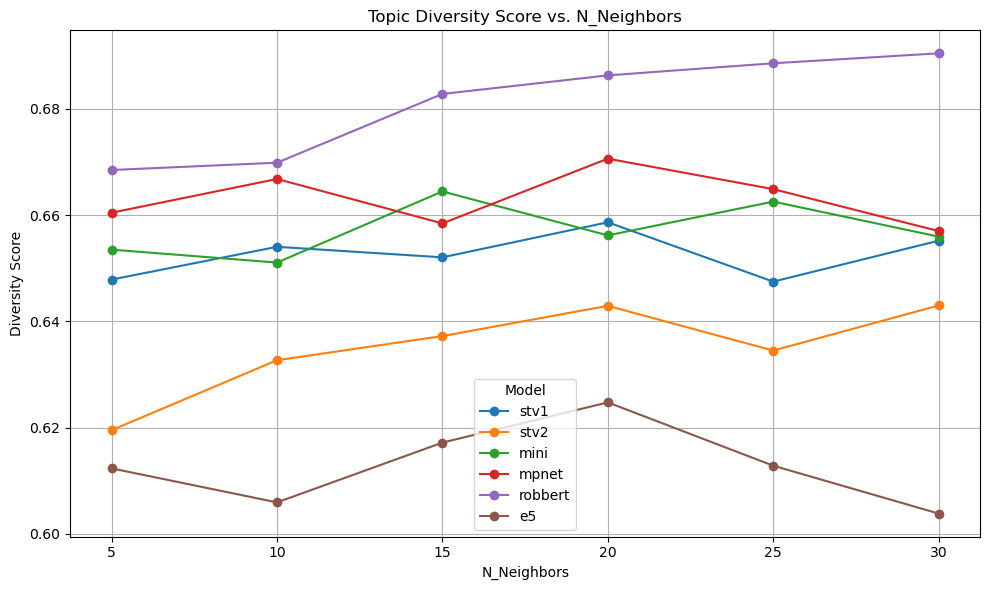

Data behind this chart, as committed beside it:
, Model, N_Neighbors, Diversity Score
0, stv1, 5, 0.6479
1, stv1, 10, 0.654
2, stv1, 15, 0.6521
3, stv1, 20, 0.6587
4, stv1, 25, 0.6475
5, stv1, 30, 0.6552
6, stv2, 5, 0.6195
7, stv2, 10, 0.6327
8, stv2, 15, 0.6372
9, stv2, 20, 0.6429
10, stv2, 25, 0.6345
11, stv2, 30, 0.643
12, mini, 5, 0.6535
13, mini, 10, 0.6511
14, mini, 15, 0.6645
15, mini, 20, 0.6562
16, mini, 25, 0.6626
17, mini, 30, 0.656
18, mpnet, 5, 0.6605
19, mpnet, 10, 0.6668
20, mpnet, 15, 0.6584
21, mpnet, 20, 0.6706
22, mpnet, 25, 0.6649
23, mpnet, 30, 0.657
24, robbert, 5, 0.6685
25, robbert, 10, 0.6699
26, robbert, 15, 0.6828
27, robbert, 20, 0.6863
28, robbert, 25, 0.6886
29, robbert, 30, 0.6905
30, e5, 5, 0.6123
31, e5, 10, 0.6059
32, e5, 15, 0.6172
33, e5, 20, 0.6247
34, e5, 25, 0.6128
35, e5, 30, 0.6038
